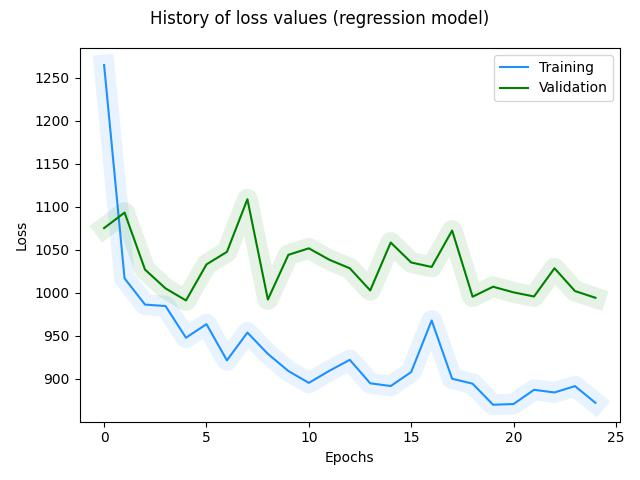

Data behind this chart, as committed beside it:
, loss, val_loss, _timestamp, _runtime
0, 1265, 1075, 1722286829, 12
1, 1017, 1093, 1722286829, 12
2, 986.3, 1027, 1722286829, 12
3, 984.6, 1005, 1722286829, 12
4, 947.8, 991.1, 1722286829, 12
5, 963.5, 1033, 1722286829, 12
6, 921.5, 1048, 1722286830, 13
7, 953.8, 1109, 1722286830, 13
8, 929, 992.2, 1722286830, 13
9, 909.1, 1044, 1722286830, 13
10, 895.3, 1052, 1722286830, 13
11, 909.3, 1038, 1722286830, 13
12, 922.1, 1029, 1722286830, 13
13, 894.8, 1003, 1722286830, 13
14, 891.6, 1058, 1722286831, 14
15, 907.9, 1035, 1722286831, 14
16, 967.8, 1030, 1722286831, 14
17, 900.1, 1072, 1722286831, 14
18, 894.4, 995.5, 1722286831, 14
19, 869.9, 1007, 1722286831, 14
20, 870.7, 1001, 1722286832, 15
21, 887.3, 995.7, 1722286832, 15
22, 884.2, 1029, 1722286832, 15
23, 891.5, 1002, 1722286832, 15
24, 872.1, 994.2, 1722286832, 15
